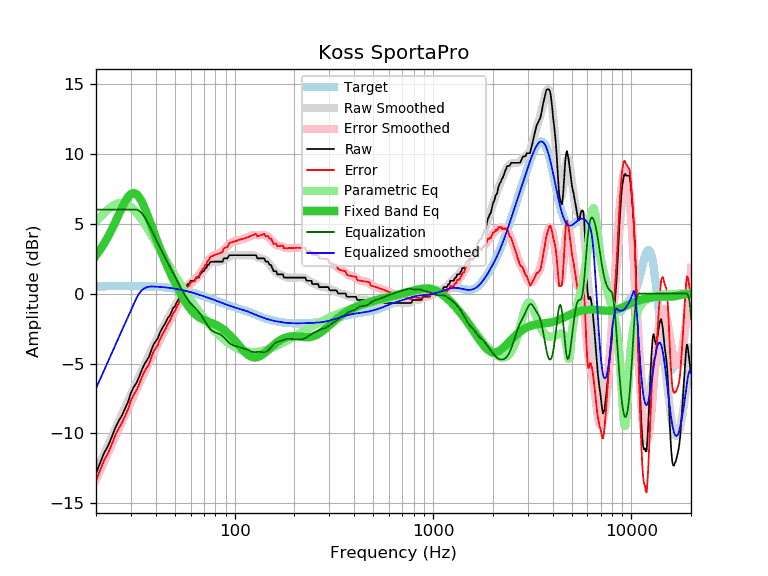

The data file committed next to this chart (first rows):
frequency, raw, error, smoothed, error_smoothed, equalization, parametric_eq, equalized_raw, equalized_smoothed, target
20, -12.85, -13.37, -12.78, -13.30, 6.00, 2.73, -6.85, -6.78, 0.52
21, -12.08, -12.60, -12.12, -12.64, 6.00, 3.14, -6.08, -6.12, 0.52
22, -11.38, -11.90, -11.47, -12.00, 6.00, 3.58, -5.38, -5.47, 0.52
23, -10.89, -11.42, -10.86, -11.38, 6.00, 4.06, -4.89, -4.86, 0.53
24, -10.26, -10.79, -10.27, -10.79, 6.00, 4.57, -4.26, -4.27, 0.53
25, -9.61, -10.14, -9.70, -10.23, 6.00, 5.10, -3.61, -3.70, 0.53
26, -9.12, -9.65, -9.16, -9.69, 6.00, 5.62, -3.12, -3.16, 0.53
27, -8.72, -9.25, -8.64, -9.17, 6.00, 6.12, -2.72, -2.64, 0.53
28, -8.22, -8.75, -8.14, -8.68, 6.00, 6.56, -2.22, -2.14, 0.53
29, -7.75, -8.28, -7.66, -8.20, 6.00, 6.91, -1.75, -1.66, 0.53
30, -7.09, -7.62, -7.20, -7.73, 6.00, 7.12, -1.09, -1.20, 0.53
31, -6.68, -7.21, -6.75, -7.29, 6.00, 7.19, -0.68, -0.75, 0.53
32, -6.38, -6.91, -6.33, -6.86, 6.00, 7.11, -0.38, -0.33, 0.53
33, -5.95, -6.48, -5.91, -6.44, 5.92, 6.89, -0.03, 0.01, 0.53
34, -5.47, -6.00, -5.51, -6.04, 5.75, 6.57, 0.28, 0.23, 0.53
35, -5.08, -5.60, -5.13, -5.66, 5.50, 6.19, 0.42, 0.37, 0.52
36, -4.79, -5.31, -4.76, -5.28, 5.21, 5.76, 0.42, 0.45, 0.52
37, -4.53, -5.04, -4.41, -4.92, 4.90, 5.32, 0.37, 0.49, 0.51
38, -4.05, -4.56, -4.07, -4.58, 4.58, 4.87, 0.53, 0.51, 0.51
39, -3.65, -4.15, -3.74, -4.24, 4.24, 4.43, 0.59, 0.50, 0.50
40, -3.42, -3.91, -3.42, -3.92, 3.92, 4.01, 0.50, 0.49, 0.49
41, -3.19, -3.67, -3.12, -3.60, 3.60, 3.61, 0.41, 0.48, 0.48
42, -2.79, -3.26, -2.83, -3.30, 3.30, 3.22, 0.51, 0.47, 0.47
43, -2.51, -2.97, -2.55, -3.01, 3.01, 2.86, 0.50, 0.46, 0.46
44, -2.28, -2.73, -2.28, -2.73, 2.73, 2.51, 0.45, 0.45, 0.45
45, -2.05, -2.49, -2.03, -2.46, 2.46, 2.18, 0.41, 0.44, 0.44
46, -1.76, -2.18, -1.78, -2.20, 2.20, 1.87, 0.44, 0.42, 0.42
47, -1.60, -2.00, -1.54, -1.94, 1.94, 1.58, 0.34, 0.40, 0.40
48, -1.32, -1.71, -1.31, -1.69, 1.69, 1.29, 0.37, 0.39, 0.39
49, -1.01, -1.38, -1.08, -1.45, 1.45, 1.02, 0.44, 0.37, 0.37
50, -0.91, -1.26, -0.86, -1.21, 1.21, 0.77, 0.30, 0.35, 0.35
51, -0.64, -0.97, -0.65, -0.98, 0.98, 0.52, 0.34, 0.33, 0.33
52, -0.46, -0.76, -0.45, -0.75, 0.75, 0.29, 0.29, 0.30, 0.30
53, -0.23, -0.51, -0.25, -0.53, 0.53, 0.07, 0.30, 0.28, 0.28
54, 0.00, -0.26, -0.06, -0.32, 0.32, -0.14, 0.32, 0.26, 0.26
55, 0.00, -0.23, 0.12, -0.11, 0.11, -0.34, 0.11, 0.23, 0.23
56, 0.23, 0.02, 0.29, 0.08, -0.08, -0.52, 0.15, 0.21, 0.21
57, 0.46, 0.28, 0.44, 0.26, -0.26, -0.69, 0.20, 0.18, 0.18
58, 0.68, 0.53, 0.58, 0.42, -0.42, -0.85, 0.26, 0.15, 0.15
59, 0.68, 0.56, 0.69, 0.57, -0.57, -1.00, 0.11, 0.12, 0.12
60, 0.91, 0.81, 0.79, 0.70, -0.70, -1.13, 0.21, 0.10, 0.10
61, 0.91, 0.84, 0.88, 0.81, -0.81, -1.25, 0.10, 0.07, 0.07
62, 0.91, 0.87, 0.95, 0.91, -0.91, -1.36, -0.00, 0.04, 0.04
63, 0.91, 0.90, 1.02, 1.01, -1.01, -1.46, -0.10, 0.01, 0.01
64, 1.14, 1.16, 1.09, 1.11, -1.11, -1.54, 0.03, -0.02, -0.02
65, 1.14, 1.19, 1.16, 1.21, -1.21, -1.62, -0.07, -0.05, -0.05
66, 1.14, 1.22, 1.25, 1.33, -1.33, -1.68, -0.19, -0.08, -0.08
67, 1.37, 1.48, 1.34, 1.45, -1.45, -1.74, -0.08, -0.11, -0.11
68, 1.47, 1.61, 1.45, 1.58, -1.58, -1.79, -0.11, -0.14, -0.14
69, 1.60, 1.77, 1.56, 1.72, -1.72, -1.84, -0.12, -0.17, -0.17
70, 1.60, 1.80, 1.67, 1.87, -1.87, -1.88, -0.27, -0.20, -0.20
71, 1.82, 2.05, 1.79, 2.01, -2.01, -1.92, -0.19, -0.23, -0.23
72, 1.83, 2.09, 1.90, 2.15, -2.15, -1.96, -0.32, -0.26, -0.26
73, 2.05, 2.34, 2.00, 2.28, -2.28, -1.99, -0.23, -0.28, -0.29
74, 2.05, 2.36, 2.09, 2.40, -2.40, -2.02, -0.35, -0.31, -0.31
75, 2.22, 2.56, 2.16, 2.51, -2.51, -2.05, -0.29, -0.34, -0.34
76, 2.28, 2.65, 2.22, 2.59, -2.59, -2.09, -0.31, -0.37, -0.37
77, 2.28, 2.68, 2.26, 2.66, -2.66, -2.12, -0.38, -0.40, -0.40
78, 2.28, 2.71, 2.28, 2.71, -2.71, -2.15, -0.43, -0.43, -0.43
79, 2.28, 2.74, 2.29, 2.75, -2.75, -2.19, -0.47, -0.46, -0.46
... 553 more rows
